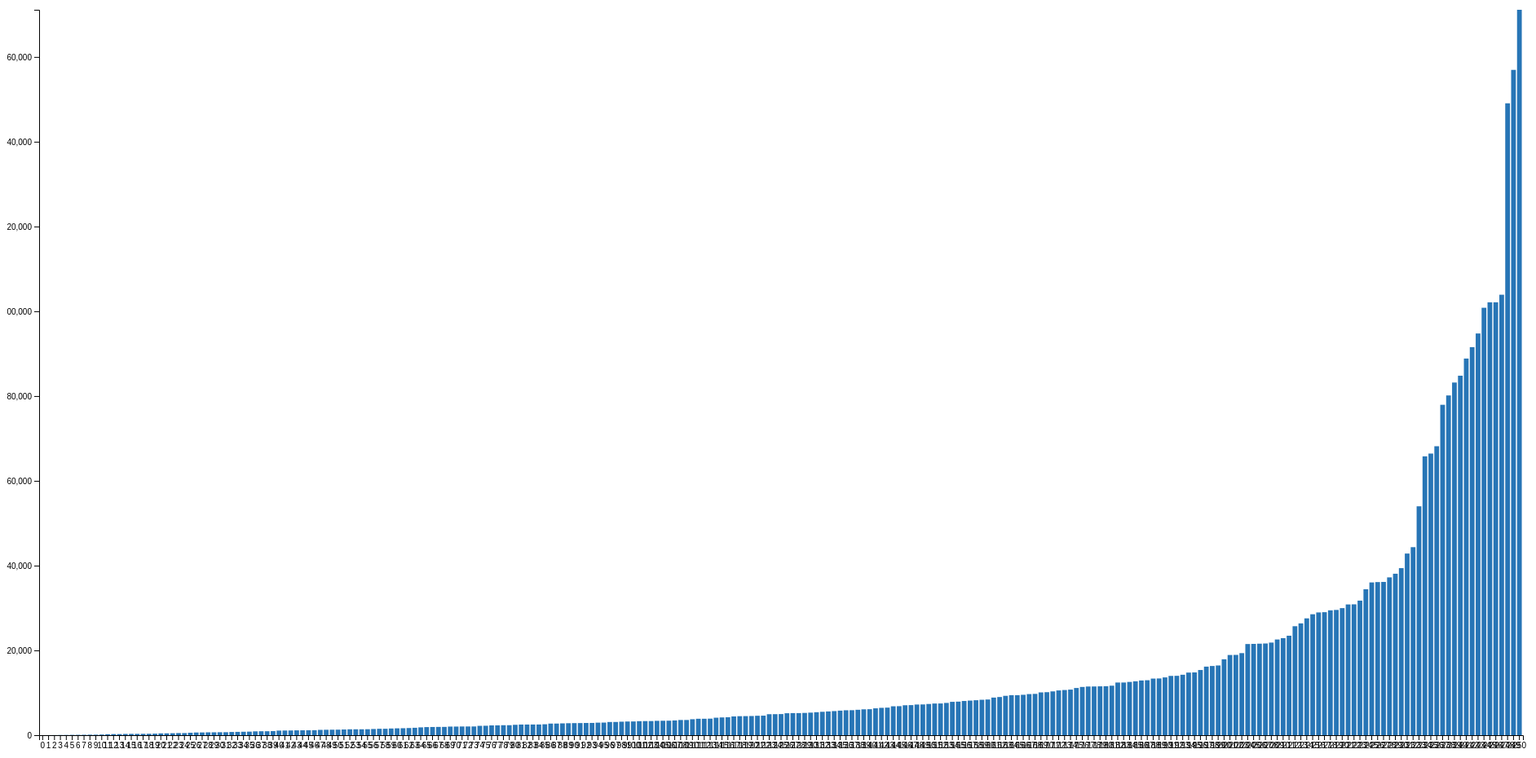
D3 v5 page, settled after 480 driven frames (8 s of simulated time); the page loaded 1 data file(s).



    //根据顺序绘制每个州的商店总数分布
    function drawBarchart(city, neighborOrder){
        //画svg
        var widthSVG = 1900, heightSVG = 950;                               // seattle：widthSVG = 1800, heightSVG = 900;
        var svg = d3.select("body").append("svg")
                    .attr("width", widthSVG)
                    .attr("height", heightSVG)
                    .attr("background-color", "#e2e1e4");

        //定义周围的空白区域
        var padding = {top: 30, bottom:30, left: 40, right: 40};

        //定义xy方向的scale Y连续
        var scaleX = d3.scaleBand()
                        .domain(d3.range(neighborOrder.length))
                        .range([0, widthSVG - padding.left - padding.right])
                        .paddingInner(0.2)
                        .paddingOuter(0.2);

        var scaleY = d3.scaleLinear()
                        .domain([city[neighborOrder[neighborOrder.length - 1]]["totalNumber"], 0])
                        .range([0, heightSVG - padding.top - padding.bottom]);

        //定义坐标轴
        var axisX = d3.axisBottom(scaleX);
        var axisY = d3.axisLeft(scaleY);

        //画坐标轴
        svg.append("g").attr("transform", "translate(" + padding.left + "," + (heightSVG - padding.bottom) + ")").call(axisX);
        svg.append("g").attr("transform", "translate(" + padding.left + "," + padding.top + ")").call(axisY);

        //画柱状图
        var bars = svg.selectAll("#bars")
                        .data(neighborOrder)                //data接受的必须是list吗？这样是不是意味着json都是list？
                        .enter()
                        .append("rect")
                        .attr("fill", "#2775b6")
                        .attr("x", function (d, i){                     //注意x y 以及 宽度和长度的写法
                            return padding.left + scaleX(i);
                        })
                        .attr("y", function (d, i){
                            return padding.top + scaleY(city[d]["totalNumber"]);
                        })
                        .attr("width", scaleX.bandwidth())
                        .attr("height", function (d, i){
                            return heightSVG - scaleY(city[d]["totalNumber"]) - padding.top - padding.bottom;
                        });

        // //画文字
        // var texts = svg.selectAll("#texts")
        //                 .data(neighborOrder)
        //                 .enter()
        //                 .append("text")
        //                 .attr("font-size", "8px")
        //                 .attr("x", function (d, i){
        //                     return padding.left + scaleX(i);
        //                 })
        //                 .attr("y", function (d, i){
        //                     return padding.top + scaleY(city[d]["totalNumber"]);
        //                 })
        //                 .attr("dx", scaleX.bandwidth()/2)
        //                 .attr("dy", "-0.1em")
        //                 .attr("text-anchor", "middle")
        //                 .attr("fill", "#2b333e")
        //                 .text(function (d){
        //                     return d;
        //                 });
    }

    d3.json("./ccsJsonFiles/NewYorkCity.json").then(function (data){
        var city = data;
        //neighborOrder是社区数组，根据社区内的商店个数进行排序
        var neighborOrder = Object.keys(data).sort(function (a, b){
            return data[a]["totalNumber"] - data[b]["totalNumber"];
        });

        drawBarchart(city, neighborOrder);
    });


### data: ccsJsonFiles/NewYorkCity.json
{
 "Malba": {
  "totalNumber": 8,
  "top5": {
   "Diners": 8
  }
 },
 "Fresh Kills Park": {
  "totalNumber": 20,
  "top5": {
   "Cabinetry": 10,
   "Kitchen & Bath": 10
  }
 },
 "Floyd Bennett Field": {
  "totalNumber": 26,
  "top5": {
   "Municipality": 7,
   "Challenge Courses": 5,
   "Indoor Playcentre": 2,
   "Cupcakes": 2,
   "Summer Camps": 2
  }
 },
 "Fort Tilden": {
  "totalNumber": 43,
  "top5": {
   "Beaches": 14,
   "Parks": 14,
   "Landmarks & Historical Buildings": 10,
   "Hotels": 5
  }
 },
 "Rikers Island": {
  "totalNumber": 52,
  "top5": {
   "Police Departments": 52
  }
 },
 "Van Cortlandt Park": {
  "totalNumber": 72,
  "top5": {
   "First Aid Classes": 30,
   "CPR Classes": 15,
   "Donuts": 7,
   "Venues & Event Spaces": 13,
   "Coffee & Tea": 7
  }
 },
 "Pelham Bay Park": {
  "totalNumber": 81,
  "top5": {
   "Batting Cages": 8,
   "Golf": 16,
   "Appliances": 18,
   "Museums": 7,
   "Landmarks & Historical Buildings": 8
  }
 },
 "Breezy Point": {
  "totalNumber": 94,
  "top5": {
   "Beaches": 3,
   "Parks": 3,
   "Restaurants": 8,
   "Local Flavor": 3,
   "Pubs": 8
  }
 },
 "Jacob Riis Park": {
  "totalNumber": 117,
  "top5": {
   "Beaches": 5,
   "Puerto Rican": 10,
   "Public Art": 5,
   "Boat Charters": 5,
   "Parks": 5
  }
 },
 "Fort Wadsworth": {
  "totalNumber": 119,
  "top5": {
   "Guest Houses": 10,
   "Parks": 22,
   "Soup": 22,
   "Landmarks & Historical Buildings": 22,
   "Hotels": 10
  }
 },
 "Randals-Wards Island": {
  "totalNumber": 155,
  "top5": {
   "Food": 13,
   "Festivals": 65,
   "Music Venues": 44,
   "Vegan": 13,
   "Landmarks & Historical Buildings": 20
  }
 },
 "Broad Channel": {
  "totalNumber": 225,
  "top5": {
   "Firewood": 15,
   "Landscaping": 15,
   "Nurseries & Gardening": 15,
   "Libraries": 18,
   "Blow Dry/Out Services": 8
  }
 },
 "Elm Park": {
  "totalNumber": 255,
  "top5": {
   "Hot Tub & Pool": 8,
   "Pool & Hot Tub Service": 8,
   "Glass & Mirrors": 16,
   "Rugs": 16,
   "Town Car Service": 8
  }
 },
 "Belle Harbor": {
  "totalNumber": 256,
  "top5": {
   "Books, Mags, Music & Video": 5,
   "Home & Rental Insurance": 6,
   "Life Insurance": 6,
   "Auto Insurance": 6,
   "Salad": 18
  }
 },
 "New Springville": {
  "totalNumber": 292,
  "top5": {
   "Traditional Clothing": 16,
   "Obstetricians & Gynecologists": 13,
   "Recreation Centers": 13,
   "Videos & Video Game Rental": 16,
   "Skilled Nursing": 13
  }
 },
 "Bergen Beach": {
  "totalNumber": 304,
  "top5": {
   "Horse Boarding": 3,
   "Horseback Riding": 3,
   "Dance Studios": 9,
   "Elementary Schools": 16,
   "Event Photography": 118
  }
 },
 "Country Club": {
  "totalNumber": 304,
  "top5": {
   "Butcher": 27,
   "Preschools": 37,
   "Education": 7,
   "Child Care & Day Care": 37,
   "Delis": 53
  }
 },
 "Silver Lake": {
  "totalNumber": 317,
  "top5": {
   "Beer, Wine & Spirits": 20,
   "Drugstores": 38,
   "Tutoring Centers": 20,
   "Delis": 40,
   "Cosmetics & Beauty Supply": 38
  }
 },
 "New Dorp Beach": {
  "totalNumber": 330,
  "top5": {
   "Sports Bars": 36,
   "Desserts": 36,
   "Airport Shuttles": 31,
   "Taxis": 31,
   "Mobile Phone Repair": 18
  }
 },
 "La Tourette Park": {
  "totalNumber": 361,
  "top5": {
   "Drywall Installation & Repair": 58,
   "Golf": 7,
   "Art Restoration": 58,
   "Painters": 58,
   "Party Bus Rentals": 65
  }
 },
 "Clove Lake": {
  "totalNumber": 422,
  "top5": {
   "DUI Law": 16,
   "Local Services": 13,
   "Donuts": 38,
   "Criminal Defense Law": 16,
   "Yoga": 14
  }
 },
 "Gerritsen Beach": {
  "totalNumber": 434,
  "top5": {
   "Party Characters": 10,
   "Rehabilitation Center": 8,
   "Sports Medicine": 8,
   "Bagels": 20,
   "Meat Shops": 8
  }
 },
 "Greenridge": {
  "totalNumber": 460,
  "top5": {
   "Pool Halls": 11,
   "Car Brokers": 12,
   "Greek": 24,
   "Donuts": 22,
   "Sports Bars": 36
  }
 },
 "Governors Island": {
  "totalNumber": 494,
  "top5": {
   "Parks": 48,
   "Festivals": 74,
   "Hot Dogs": 17,
   "Local Flavor": 30,
   "Landmarks & Historical Buildings": 93
  }
 },
 "Clason Point": {
  "totalNumber": 495,
  "top5": {
   "Beverage Store": 12,
   "Dumpster Rental": 5,
   "Acne Treatment": 7,
   "Chicken Shop": 26,
   "Wheel & Rim Repair": 14
  }
 },
 "Holliswood": {
  "totalNumber": 572,
  "top5": {
   "Uniforms": 10,
   "Doctors": 10,
   "Men's Hair Salons": 8,
   "Paint Stores": 10,
   "Plumbing": 10
  }
 },
 "Fieldston": {
  "totalNumber": 632,
  "top5": {
   "Driving Schools": 186,
   "Hot Dogs": 20,
   "Rehabilitation Center": 11,
   "Elementary Schools": 30,
   "Middle Schools & High Schools": 21
  }
 },
 "Manhattan Beach": {
  "totalNumber": 644,
  "top5": {
   "Montessori Schools": 39,
   "Russian": 55,
   "Feng Shui": 10,
   "Baby Gear & Furniture": 9,
   "College Counseling": 10
  }
 },
 "Prospect Park": {
  "totalNumber": 673,
  "top5": {
   "Skating Rinks": 11,
   "Art Museums": 36,
   "Boot Camps": 18,
   "Recreation Centers": 11,
   "Food Stands": 53
  }
 },
 "Pomonok": {
  "totalNumber": 678,
  "top5": {
   "Auto Loan Providers": 12,
   "Police Departments": 22,
   "Bagels": 29,
   "Post Offices": 30,
   "Libraries": 26
  }
 },
 "Grymes Hill": {
  "totalNumber": 697,
  "top5": {
   "Pakistani": 36,
   "Septic Services": 15,
   "Transmission Repair": 18,
   "Plumbing": 15,
   "Oil Change Stations": 18
  }
 },
 "Floral park": {
  "totalNumber": 701,
  "top5": {
   "Afghan": 9,
   "Pakistani": 12,
   "Chocolatiers & Shops": 11,
   "Indian": 50,
   "Soup": 12
  }
 },
 "Glen Oaks": {
  "totalNumber": 754,
  "top5": {
   "Farmers Market": 10,
   "Indian": 79,
   "Hookah Bars": 37,
   "Pakistani": 12,
   "Halal": 21
  }
 },
 "Navy Yard": {
  "totalNumber": 782,
  "top5": {
   "Paint-Your-Own Pottery": 68,
   "Arts & Entertainment": 68,
   "Wineries": 16,
   "Metal Fabricators": 36,
   "Environmental Testing": 31
  }
 },
 "Astoria Heights": {
  "totalNumber": 810,
  "top5": {
   "Tobacco Shops": 14,
   "Newspapers & Magazines": 14,
   "Specialty Food": 28,
   "Property Management": 198,
   "Weight Loss Centers": 14
  }
 },
 "Bloomfield": {
  "totalNumber": 835,
  "top5": {
   "Nursing Schools": 8,
   "Filipino": 16,
   "Candy Stores": 8,
… [head cut at 6 KiB]